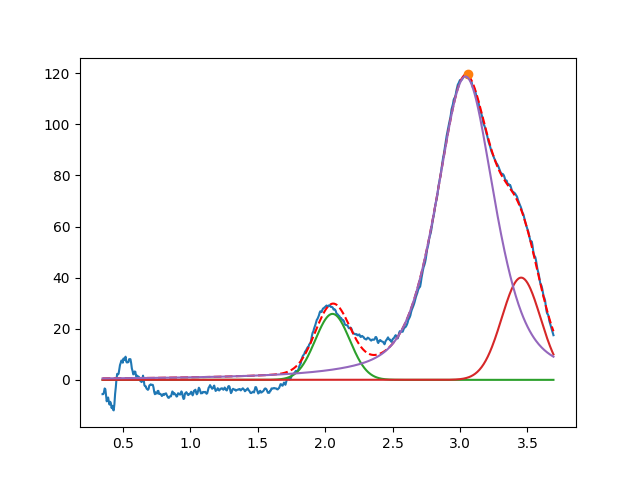

The file beside this chart, header and first rows:
2.054860913238427234e+00, 2.582624394223534026e+01, 2.999999999999804490e-01, 9.999999999999985567e-01
3.453233912885321111e+00, 3.999999999999874234e+01, 3.382873751787708327e-01, 9.999999999987887467e-01
3.040682917044323919e+00, 1.187297677083313232e+02, 5.101636443915860131e-01, 4.617259962230771397e-01
